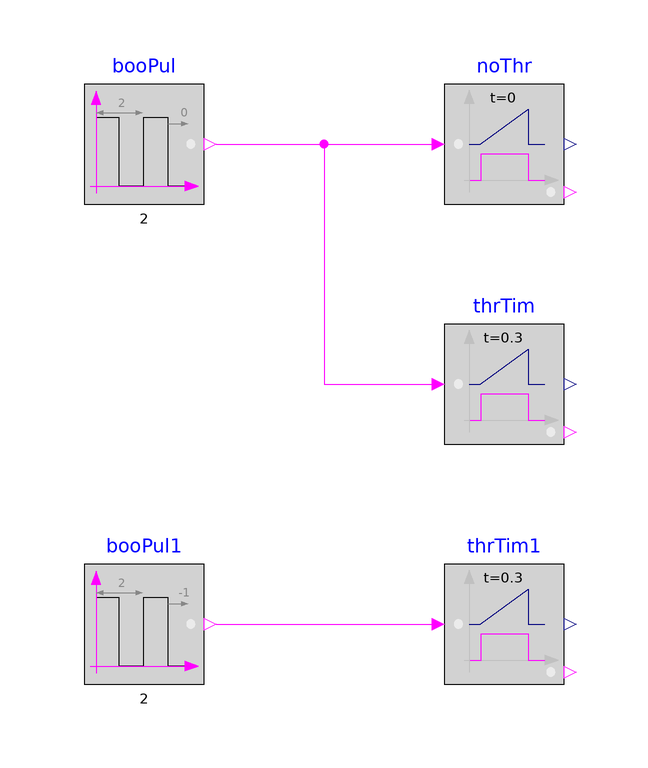

The component connection diagram of the Modelica model below, drawn from its own Placement and Line annotations.

model Timer
  "Validation model for the Timer block"
  BuildingsLite.Controls.OBC.CDL.Logical.Timer noThr
    "Timer that do not compare threshold"
    annotation (Placement(transformation(extent={{20,10},{40,30}})));
  BuildingsLite.Controls.OBC.CDL.Logical.Timer thrTim(
    final t=0.3)
    "Timer that compares threshold"
    annotation (Placement(transformation(extent={{20,-30},{40,-10}})));
  BuildingsLite.Controls.OBC.CDL.Logical.Timer thrTim1(
    final t=0.3)
    "Timer that compares threshold"
    annotation (Placement(transformation(extent={{20,-70},{40,-50}})));
  BuildingsLite.Controls.OBC.CDL.Logical.Sources.Pulse booPul(
    final width=0.7,
    final period=2)
    "Block that outputs cyclic on and off"
    annotation (Placement(transformation(extent={{-40,10},{-20,30}})));
  BuildingsLite.Controls.OBC.CDL.Logical.Sources.Pulse booPul1(
    final width=0.7,
    final period=2,
    final shift=-1)
    "Block that outputs cyclic on and off"
    annotation (Placement(transformation(extent={{-40,-70},{-20,-50}})));

equation
  connect(booPul.y,noThr.u)
    annotation (Line(points={{-18,20},{18,20}},color={255,0,255}));
  connect(booPul.y,thrTim.u)
    annotation (Line(points={{-18,20},{0,20},{0,-20},{18,-20}},color={255,0,255}));
  connect(booPul1.y,thrTim1.u)
    annotation (Line(points={{-18,-60},{18,-60}},color={255,0,255}));
  annotation (
    experiment(
      StopTime=5.0,
      Tolerance=1e-06),
    __Dymola_Commands(
      file="modelica://Buildings/Resources/Scripts/Dymola/Controls/OBC/CDL/Logical/Validation/Timer.mos" "Simulate and plot"),
    Documentation(
      info="<html>
<p>
Validation test for the block
<a href=\"modelica://BuildingsLite.Controls.OBC.CDL.Logical.Timer\">
BuildingsLite.Controls.OBC.CDL.Logical.Timer</a>.
</p>
</html>",
      revisions="<html>
<ul>
<li>
July 23, 2018, by Jianjun Hu:<br/>
Updated implementation to reset accumulate timer with boolean input.
</li>
<li>
July 18, 2018, by Jianjun Hu:<br/>
Updated implementation to include accumulate timer.
</li>
<li>
April 2, 2017, by Jianjun Hu:<br/>
First implementation.
</li>
</ul>
</html>"),
    Icon(
      graphics={
        Ellipse(
          lineColor={75,138,73},
          fillColor={255,255,255},
          fillPattern=FillPattern.Solid,
          extent={{-100,-100},{100,100}}),
        Polygon(
          lineColor={0,0,255},
          fillColor={75,138,73},
          pattern=LinePattern.None,
          fillPattern=FillPattern.Solid,
          points={{-36,60},{64,0},{-36,-60},{-36,60}})}));
end Timer;